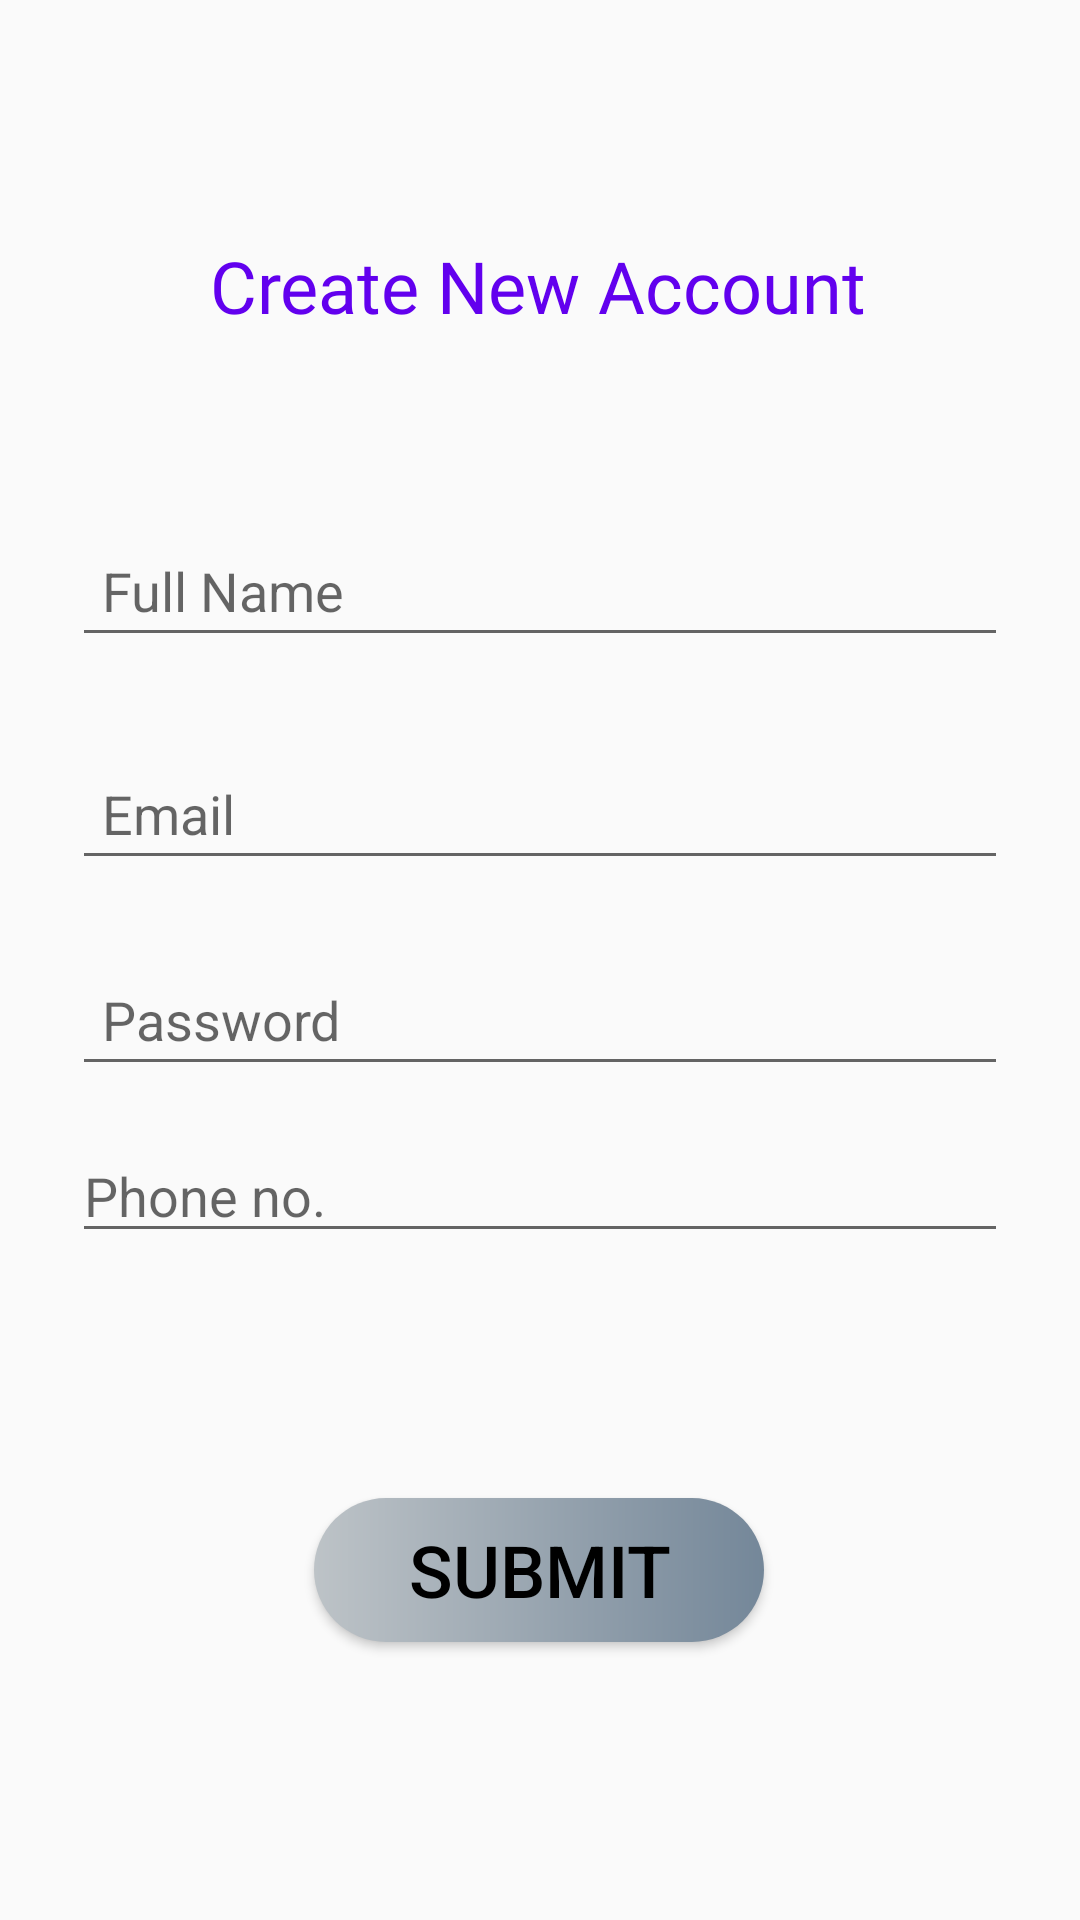

Here is an Android app screen rendered from its layout file. Give the layout XML and the strings, colors and styles it references.
<!-- AndroidManifest.xml: application theme Theme.AppCompat.Light.NoActionBar -->
<!-- res/layout/activity_signup.xml -->
<?xml version="1.0" encoding="utf-8"?>
<androidx.constraintlayout.widget.ConstraintLayout xmlns:android="http://schemas.android.com/apk/res/android"
    xmlns:app="http://schemas.android.com/apk/res-auto"
    xmlns:tools="http://schemas.android.com/tools"
    android:layout_width="match_parent"
    android:layout_height="match_parent"
    tools:context=".SignupActivity">

    <Button
        android:id="@+id/submit"
        android:layout_width="150dp"
        android:layout_height="wrap_content"
        android:background="@drawable/cus_search"
        android:text="Submit"
        android:textColor="#000000"
        android:textSize="24sp"
        app:layout_constraintBottom_toBottomOf="parent"
        app:layout_constraintEnd_toEndOf="parent"
        app:layout_constraintHorizontal_bias="0.498"
        app:layout_constraintStart_toStartOf="parent"
        app:layout_constraintTop_toBottomOf="@+id/progressBar"
        app:layout_constraintVertical_bias="0.175" />

    <EditText
        android:id="@+id/username2"
        android:layout_width="0dp"
        android:layout_height="wrap_content"
        android:padding="10dp"

        android:layout_marginStart="24dp"
        android:layout_marginLeft="24dp"
        android:layout_marginEnd="24dp"
        android:layout_marginRight="24dp"
        android:hint="@string/prompt_email"
        android:inputType="textEmailAddress"
        android:selectAllOnFocus="true"
        android:textColor="#000000"
        app:layout_constraintBottom_toBottomOf="parent"
        app:layout_constraintEnd_toEndOf="parent"
        app:layout_constraintHorizontal_bias="0.0"
        app:layout_constraintStart_toStartOf="parent"
        app:layout_constraintTop_toBottomOf="@+id/fullName"
        app:layout_constraintVertical_bias="0.07999998" />

    <EditText
        android:id="@+id/password2"
        android:layout_width="0dp"
        android:layout_height="wrap_content"
        android:layout_marginStart="24dp"

        android:layout_marginLeft="24dp"
        android:layout_marginEnd="24dp"
        android:layout_marginRight="24dp"
        android:hint="@string/prompt_password"
        android:imeActionLabel="@string/action_sign_in_short"
        android:imeOptions="actionDone"
        android:inputType="textPassword"
        android:padding="10dp"
        android:selectAllOnFocus="true"
        android:textColor="#000000"
        app:layout_constraintBottom_toBottomOf="parent"
        app:layout_constraintEnd_toEndOf="parent"
        app:layout_constraintHorizontal_bias="0.0"
        app:layout_constraintStart_toStartOf="parent"
        app:layout_constraintTop_toBottomOf="@+id/username2"
        app:layout_constraintVertical_bias="0.07999998" />

    <TextView
        android:id="@+id/textView"
        android:layout_width="wrap_content"
        android:layout_height="wrap_content"
        android:fontFamily="@font/archivo_black"
        android:text="Create New Account"
        android:textColor="@color/colorPrimary"
        android:textSize="24sp"
        app:layout_constraintBottom_toBottomOf="parent"
        app:layout_constraintEnd_toEndOf="parent"
        app:layout_constraintHorizontal_bias="0.497"
        app:layout_constraintStart_toStartOf="parent"
        app:layout_constraintTop_toTopOf="parent"
        app:layout_constraintVertical_bias="0.13" />

    <EditText
        android:id="@+id/fullName"
        android:layout_width="0dp"
        android:layout_height="wrap_content"
        android:layout_marginStart="24dp"
        android:layout_marginLeft="24dp"
        android:layout_marginEnd="24dp"
        android:layout_marginRight="24dp"
        android:ems="10"
        android:hint="Full Name"
        android:inputType="textPersonName"
        android:padding="10dp"
        android:textColor="#000000"
        app:layout_constraintBottom_toBottomOf="parent"
        app:layout_constraintEnd_toEndOf="parent"
        app:layout_constraintHorizontal_bias="0.0"
        app:layout_constraintStart_toStartOf="parent"
        app:layout_constraintTop_toBottomOf="@+id/textView"
        app:layout_constraintVertical_bias="0.131" />

    <ProgressBar
        android:id="@+id/progressBar"
        style="?android:attr/progressBarStyle"
        android:layout_width="wrap_content"
        android:layout_height="wrap_content"
        android:visibility="invisible"
        app:layout_constraintBottom_toBottomOf="parent"
        app:layout_constraintEnd_toEndOf="parent"
        app:layout_constraintHorizontal_bias="0.498"
        app:layout_constraintStart_toStartOf="parent"
        app:layout_constraintTop_toTopOf="parent"
        app:layout_constraintVertical_bias="0.729" />

    <EditText
        android:id="@+id/phNumber"
        android:layout_width="0dp"
        android:layout_height="wrap_content"
        android:layout_marginStart="24dp"
        android:layout_marginLeft="24dp"
        android:layout_marginEnd="24dp"
        android:layout_marginRight="24dp"
        android:ems="10"
        android:inputType="phone"
        android:hint="Phone no."
        app:layout_constraintBottom_toTopOf="@+id/progressBar"
        app:layout_constraintEnd_toEndOf="parent"
        app:layout_constraintStart_toStartOf="parent"
        app:layout_constraintTop_toBottomOf="@+id/password2" />

</androidx.constraintlayout.widget.ConstraintLayout>
<!-- resources referenced by this layout -->
<resources>
  <color name="colorPrimary">#6200EE</color>
  <!-- drawable cus_search (drawable-v24) -->
  <?xml version="1.0" encoding="utf-8"?>
  <shape xmlns:android="http://schemas.android.com/apk/res/android" android:shape="rectangle">
  
      <gradient
          android:startColor="#bdc3c7"
          android:angle="0"
          android:endColor="#748799"
          android:type="linear">
      </gradient>
  
      <corners android:radius="50dp"/>
  
  </shape>
  <string name="action_sign_in_short">Sign in</string>
  <string name="prompt_email">Email</string>
  <string name="prompt_password">Password</string>
</resources>
